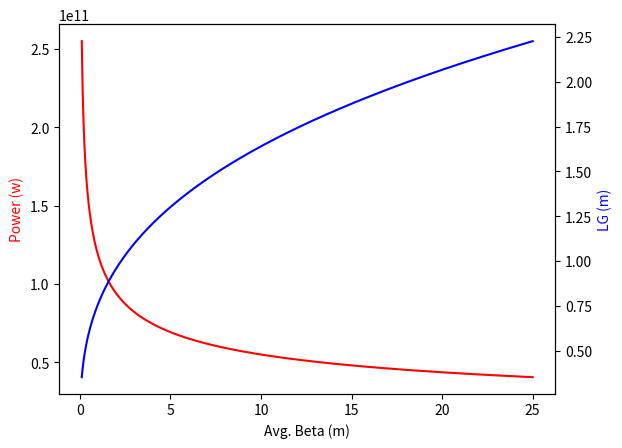

The script that saved this image:
# [redacted]
#USPAS June 2022
#HW5.4

from math import sqrt, pi
import numpy as np
import matplotlib.pyplot as plt
from scipy import special

#constants
c = 299792458               #c, m/s
h_bar_ev = 6.58E-16         #Planck constant, ev*s
h_bar_j = 1.054571817E34    #Planck constant, J⋅s
m0 = .511                   #Mass of e-, MeV
m0_gev = m0/1000            #Mass of e-, GeV
mo_kg = 9.1093837014E-31    #Mass of 2-, kg
e = 1.6E-19                 #electron charge, C
alpha = 1/137               #fine structure constant, unitless
IA = 17045                  #Alfven constant, A
a = np.array([.45, .57, .55, 1.6, 3, 2, .35, 2.9, 2.4, 51, .95, 3, 5.4, .7, 1.9, 1140, 2.2, 2.9, 3.2])  #fitting parameter array

#Fel parameters
eBeam = 13.6                    #Energy of e-beam, GeV
eBeam_j = eBeam*1.60218E-10     #Energy of e-beam, J
gamma = (eBeam*1000+m0)/m0      #Lorentz factor
emit_norm =  4E-7               #normalized emittance, m rad
emit = 4E-7/gamma               #unnormalized emittance, m rad
curr = 3000                     #beam current, A
lam_u = .03                     #period length, m
sig_e  = 0.0001                  #energy spread 
lambda_1 = 1.5E-10              #fundamental wavelength, m
k = 3.5                         #FEL focusing parameter, unitless
#pBeam = eBeam_j*(curr/e)              #beam power, W
pBeam = gamma*mo_kg*(c**2)*(curr/e)    #beam power, W
#pBeam  = eBeam*(curr/(e*1000))        #beam power in book units
x_1 = (1*k**2)/(4+2*(k**2))                                 #input for bessell function
jj_1 = ((-1)**0)*(special.jv(0,(x_1))-special.jv(1,(x_1)))  #bessell function

#parameters for plotting
beta = np.linspace(.10,25, 500)
p = np.zeros(len(beta))
LG = np.zeros(len(beta))

#loop to calculate P at each z
for x in range(len(beta)):   

    #Power Calculations
    sig_x = sqrt(beta[x]*emit)              #beam size, m
    kb = 1/beta[x]                          #average focusing parameter, 1/m

    #Pierce parameter Calculations
    ro_term1 = ((1/(8*pi))*(curr/IA))
    ro_term2 = (((k*jj_1)/(1+((k**2)/2)))**2)
    ro_term3 = ((gamma*lambda_1**2)/(2*pi*(sig_x**2)))
    ro = (ro_term1*ro_term2*ro_term3)**(1/3)                    #Pierce parameter

    eta_d = .5*(1/(sqrt(3))*(sig_x**2))                           #diffraction parameter
    eta_e = (2/sqrt(3))*(kb**2)*(sig_x**2)                      #angular spread parameter
    eta_g = sig_e/sqrt(3)                                       #energy spread parameter

    big_lamb_1 = a[0]*eta_d**a[1] + a[2]*eta_e**a[3] + a[4]*eta_g**a[5] + a[6]*(eta_e**a[7])*(eta_g**a[8])
    big_lamb_2 = a[9]*(eta_d**a[10])*(eta_g**a[11]) + a[12]*(eta_d**a[13])*(eta_e**a[14])
    big_lamb_3 = a[15]*(eta_d**a[16])*(eta_e**a[17])*(eta_g**a[18])
    big_lamb = big_lamb_1 + big_lamb_2 + big_lamb_3 #parameter that determines power growth 
    
    LG0 = lam_u/(4*pi*sqrt(3)*ro)                   #1-D gain length, m
    LG[x]  = LG0*(1+big_lamb)                       #gain length, m
    #p[x]=1.6*((LG0/LG[x])**2)*ro*pBeam             #Saturation Power, alternate calc
    p[x] = (1.6/((1+big_lamb)**2))*ro*pBeam         #Saturation Power, units depend on input power units
    #print(x, beta[x], big_lamb, ro, pBeam)

#print(beta, p)
#print(big_lamb, ro, LG0, pBeam)

#plot
fig, ax1 = plt.subplots()
ax2 = ax1.twinx()
ax1.plot(beta, p, 'r-')
ax2.plot(beta, LG, 'b-')
ax1.set_xlabel('Avg. Beta (m)')
ax1.set_ylabel('Power (w)', color='r')
ax2.set_ylabel('LG (m)', color='b')
plt.show()